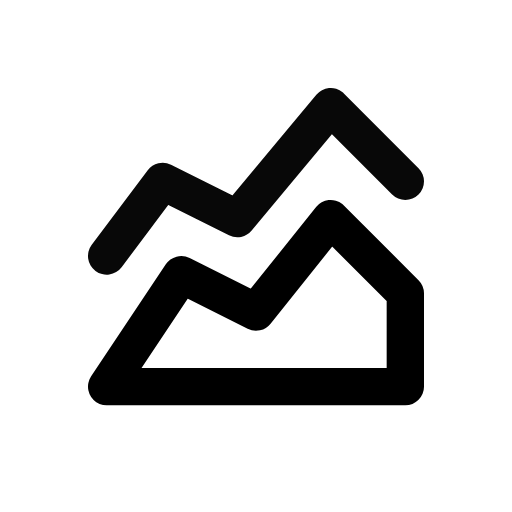
t = 0.00 s
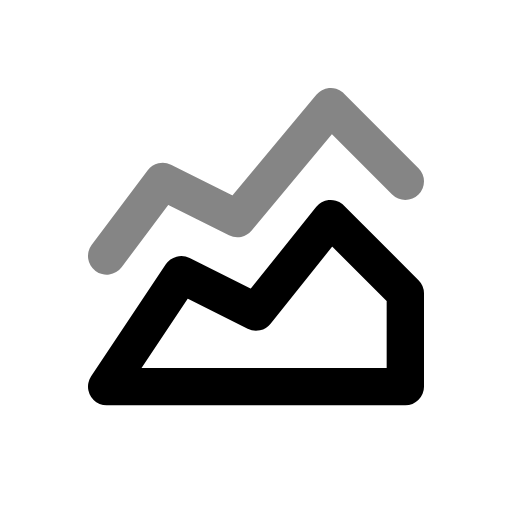
t = 0.39 s
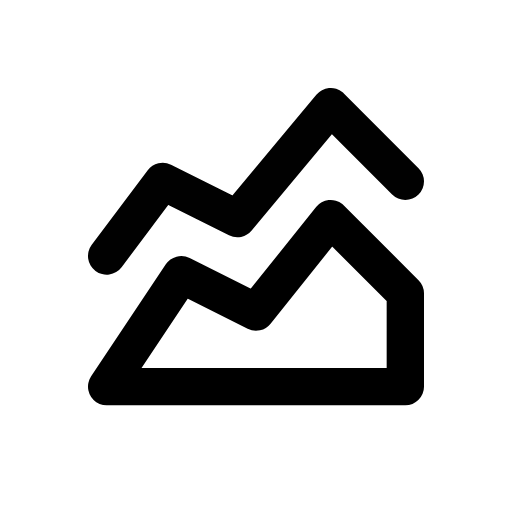
t = 0.92 s
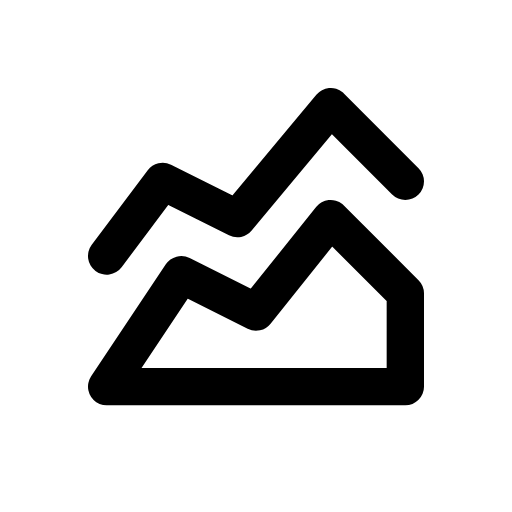
t = 1.56 s
t = 1.96 s: frame unchanged from t = 1.56 s, image omitted
t = 2.35 s: frame unchanged from t = 1.56 s, image omitted

The animated SVG that drew these frames (rendered in a browser with its animation timeline set to each time). Animation: 1 CSS @keyframes rule; one cycle of 2.75 s, repeats indefinitely.

<svg xmlns="http://www.w3.org/2000/svg" width="24" height="24" fill="none" stroke="currentColor" stroke-linecap="round" stroke-linejoin="round" stroke-width="2" viewBox="0 0 24 24">
    <!-- Generated by scripts/icon-expansion/generate.mjs -->
    <!-- Adapted from Tabler Icons 3.34.1.
MIT License

Copyright (c) 2020-2024 Paweł Kuna

Permission is hereby granted, free of charge, to any person obtaining a copy
of this software and associated documentation files (the "Software"), to deal
in the Software without restriction, including without limitation the rights
to use, copy, modify, merge, publish, distribute, sublicense, and/or sell
copies of the Software, and to permit persons to whom the Software is
furnished to do so, subject to the following conditions:

The above copyright notice and this permission notice shall be included in all
copies or substantial portions of the Software.

THE SOFTWARE IS PROVIDED "AS IS", WITHOUT WARRANTY OF ANY KIND, EXPRESS OR
IMPLIED, INCLUDING BUT NOT LIMITED TO THE WARRANTIES OF MERCHANTABILITY,
FITNESS FOR A PARTICULAR PURPOSE AND NONINFRINGEMENT. IN NO EVENT SHALL THE
AUTHORS OR COPYRIGHT HOLDERS BE LIABLE FOR ANY CLAIM, DAMAGES OR OTHER
LIABILITY, WHETHER IN AN ACTION OF CONTRACT, TORT OR OTHERWISE, ARISING FROM,
OUT OF OR IN CONNECTION WITH THE SOFTWARE OR THE USE OR OTHER DEALINGS IN THE
SOFTWARE. -->
    <style>
        @media (prefers-reduced-motion: no-preference) {
            @keyframes ira-exp-pulse { 0%, 100% { opacity: 1; } 22% { opacity: .45; } 40% { opacity: 1; } }
            [data-ira-motion="chart-area-line"] { transform-box: fill-box; transform-origin: center; animation: ira-exp-pulse 2.65s ease-in-out -0.1s infinite; }
        }
    </style>
    <g transform="translate(1.5 1.5) scale(.875)"><path d="M4 19l4 -6l4 2l4 -5l4 4l0 5l-16 0"/></g>
    <g data-ira-motion="chart-area-line"><g transform="translate(1.5 1.5) scale(.875)"><path d="M4 12l3 -4l4 2l5 -6l4 4"/></g></g>
</svg>
